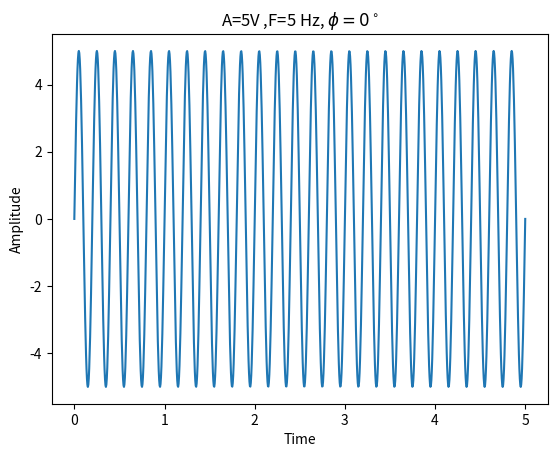

Reproduce this figure in Python.
import numpy as np
import matplotlib.pyplot as plt

t = np.linspace(0, 5, 1000)
A = 5
f = 5
ph = 0

x = A * np.sin(2 * np.pi * f * t + ph)

plt.plot(t,x)
plt.xlabel("Time")
plt.ylabel("Amplitude")
plt.title("A={}V ,F={} Hz, $\phi={}^\circ$".format(A,f,ph))

plt.show()
